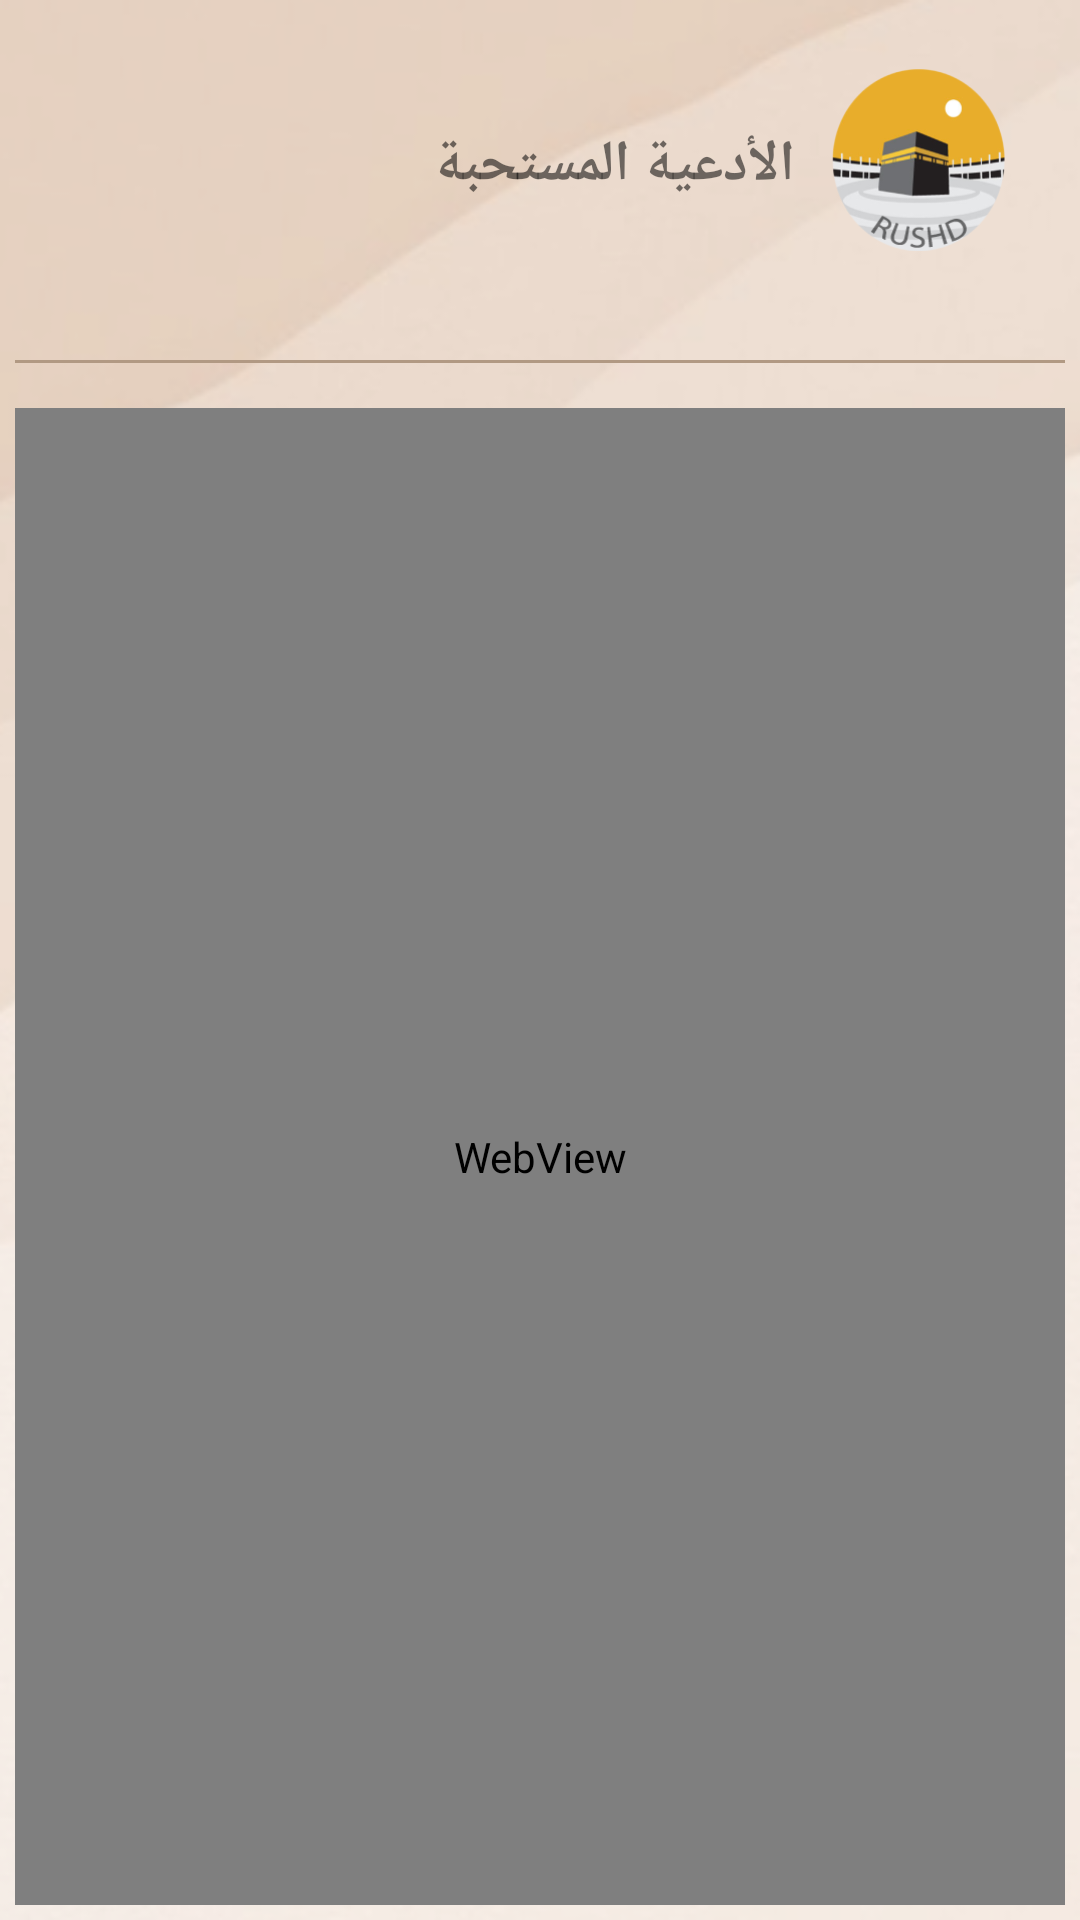

Layout XML and referenced resources for this Android screen:
<!-- AndroidManifest.xml: application theme Theme.Rushd -->
<!-- res/layout/activity_prayers.xml -->
<?xml version="1.0" encoding="utf-8"?>
    <androidx.appcompat.widget.LinearLayoutCompat xmlns:android="http://schemas.android.com/apk/res/android"
        xmlns:app="http://schemas.android.com/apk/res-auto"
        xmlns:tools="http://schemas.android.com/tools"
        tools:context=".PrayersActivity"
        android:background="@drawable/background"
android:padding="5dp"
        android:layout_width="match_parent"
        android:layoutDirection="rtl"
        android:layout_height="match_parent"
        android:gravity="center_horizontal"
        android:orientation="vertical"
         >

        <LinearLayout
            android:padding="15dp"
            android:gravity="center_vertical"
            android:layout_width="match_parent"
            android:layout_height="wrap_content">
            <ImageView
                android:src="@drawable/logoicon"
                android:layout_width="70dp"
                android:layout_height="70dp"/>
            <TextView
                android:layout_marginRight="5dp"
                android:id="@+id/pilgrim_name"
                android:layout_gravity="center_vertical"
                android:textSize="19sp"
                android:textStyle="bold"
                android:text="الأدعية المستحبة"
                android:layout_width="wrap_content"
                android:layout_height="wrap_content"/>
        </LinearLayout>
        <View

            android:layout_marginVertical="15dp"
            android:layout_width="match_parent"
            android:layout_height="1dp"
            android:background="@color/seperator_color"
            />

         <WebView

             android:layoutDirection="rtl"
             android:textDirection="rtl"
             android:id="@+id/webview_prayers"
             android:layout_width="match_parent"
             android:layout_height="match_parent"/>

    </androidx.appcompat.widget.LinearLayoutCompat>
<!-- resources referenced by this layout -->
<resources>
  <color name="seperator_color">#B19983</color>
  <!-- drawable background: png bitmap (drawable, 133264 bytes) -->
  <!-- drawable logoicon: png bitmap (drawable, 23866 bytes) -->
  <style name="Theme.Rushd" parent="Theme.MaterialComponents.Light.NoActionBar">
          
          <item name="colorPrimary">@color/soil_color</item>
          <item name="colorPrimaryVariant">@color/soil_color</item>
          <item name="colorOnPrimary">@color/black</item>
          
          <item name="colorSecondary">@color/teal_200</item>
          <item name="colorSecondaryVariant">@color/teal_700</item>
          <item name="colorOnSecondary">@color/black</item>
          
          <item name="android:statusBarColor" tools:targetApi="l">?attr/colorPrimaryVariant</item>
          
  
  
  
      </style>
  <color name="soil_color">#E2CFC6</color>
  <color name="black">#FF000000</color>
  <color name="teal_200">#FF03DAC5</color>
  <color name="teal_700">#FF018786</color>
</resources>
